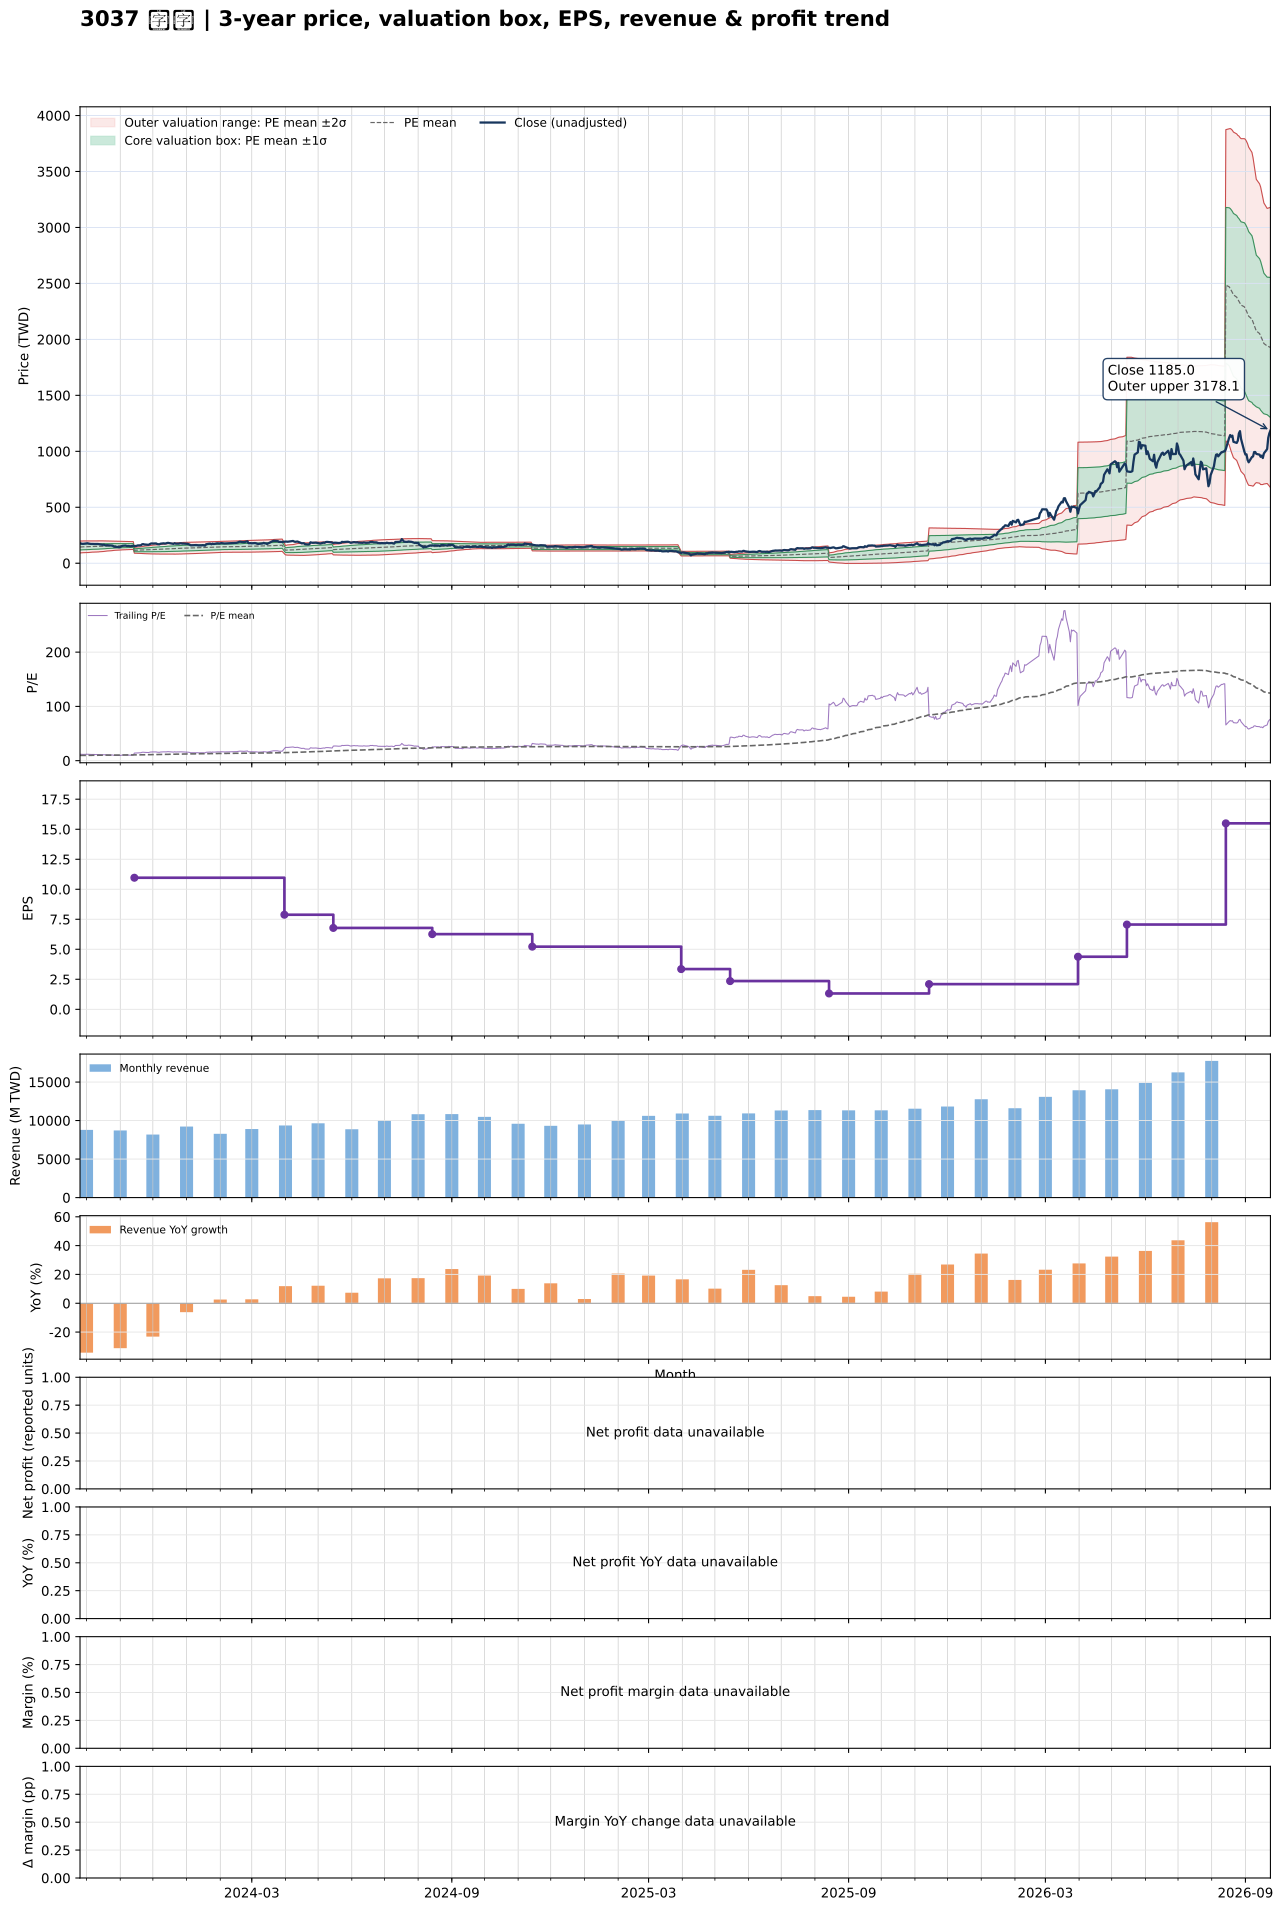

The data file committed next to this chart (first rows):
date, close, available_date, period_end, ttm_eps, pe, pe_mean, pe_std, price_m2, price_m1, price_mean, price_p1, price_p2, forward_eps, forward_pe, forward_pe_mean, forward_pe_std, forward_price_m2, forward_price_m1, forward_price_mean, forward_price_p1, forward_price_p2
2023-09-25, 178.5, 2023-08-14, 2023-06-30, 15.06, 11.85, 9.633, 1.757, 92.16, 118.6, 145.1, 171.5, 198, , , , , , , , , 
2023-09-26, 176, 2023-08-14, 2023-06-30, 15.06, 11.69, 9.669, 1.754, 92.78, 119.2, 145.6, 172, 198.4, , , , , , , , , 
2023-09-27, 173.5, 2023-08-14, 2023-06-30, 15.06, 11.52, 9.705, 1.747, 93.54, 119.9, 146.2, 172.5, 198.8, , , , , , , , , 
2023-09-28, 173.5, 2023-08-14, 2023-06-30, 15.06, 11.52, 9.741, 1.739, 94.32, 120.5, 146.7, 172.9, 199.1, , , , , , , , , 
2023-10-02, 178.5, 2023-08-14, 2023-06-30, 15.06, 11.85, 9.78, 1.734, 95.06, 121.2, 147.3, 173.4, 199.5, , , , , , , , , 
2023-10-03, 175.5, 2023-08-14, 2023-06-30, 15.06, 11.65, 9.818, 1.725, 95.9, 121.9, 147.9, 173.8, 199.8, , , , , , , , , 
2023-10-04, 174, 2023-08-14, 2023-06-30, 15.06, 11.55, 9.855, 1.713, 96.81, 122.6, 148.4, 174.2, 200, , , , , , , , , 
2023-10-05, 172.5, 2023-08-14, 2023-06-30, 15.06, 11.45, 9.893, 1.698, 97.83, 123.4, 149, 174.6, 200.1, , , , , , , , , 
2023-10-06, 172.5, 2023-08-14, 2023-06-30, 15.06, 11.45, 9.93, 1.682, 98.89, 124.2, 149.6, 174.9, 200.2, , , , , , , , , 
2023-10-11, 171.5, 2023-08-14, 2023-06-30, 15.06, 11.39, 9.968, 1.664, 99.98, 125, 150.1, 175.2, 200.2, , , , , , , , , 
2023-10-12, 171.5, 2023-08-14, 2023-06-30, 15.06, 11.39, 10.01, 1.643, 101.2, 125.9, 150.7, 175.4, 200.2, , , , , , , , , 
2023-10-13, 169, 2023-08-14, 2023-06-30, 15.06, 11.22, 10.04, 1.617, 102.6, 126.9, 151.3, 175.6, 200, , , , , , , , , 
2023-10-16, 164.5, 2023-08-14, 2023-06-30, 15.06, 10.92, 10.08, 1.59, 103.9, 127.8, 151.8, 175.7, 199.7, , , , , , , , , 
2023-10-17, 166.5, 2023-08-14, 2023-06-30, 15.06, 11.06, 10.11, 1.563, 105.2, 128.8, 152.3, 175.9, 199.4, , , , , , , , , 
2023-10-18, 160, 2023-08-14, 2023-06-30, 15.06, 10.62, 10.15, 1.537, 106.5, 129.6, 152.8, 175.9, 199.1, , , , , , , , , 
2023-10-19, 160, 2023-08-14, 2023-06-30, 15.06, 10.62, 10.18, 1.505, 108, 130.6, 153.3, 175.9, 198.6, , , , , , , , , 
2023-10-20, 161, 2023-08-14, 2023-06-30, 15.06, 10.69, 10.21, 1.475, 109.3, 131.5, 153.7, 176, 198.2, , , , , , , , , 
2023-10-23, 158.5, 2023-08-14, 2023-06-30, 15.06, 10.52, 10.24, 1.442, 110.8, 132.5, 154.2, 175.9, 197.6, , , , , , , , , 
2023-10-24, 157, 2023-08-14, 2023-06-30, 15.06, 10.42, 10.27, 1.415, 112, 133.3, 154.6, 175.9, 197.2, , , , , , , , , 
2023-10-25, 157, 2023-08-14, 2023-06-30, 15.06, 10.42, 10.29, 1.385, 113.3, 134.2, 155, 175.9, 196.8, , , , , , , , , 
2023-10-26, 149, 2023-08-14, 2023-06-30, 15.06, 9.894, 10.32, 1.358, 114.4, 134.9, 155.4, 175.8, 196.3, , , , , , , , , 
2023-10-27, 147, 2023-08-14, 2023-06-30, 15.06, 9.761, 10.34, 1.333, 115.5, 135.6, 155.7, 175.7, 195.8, , , , , , , , , 
2023-10-30, 145.5, 2023-08-14, 2023-06-30, 15.06, 9.661, 10.35, 1.31, 116.5, 136.2, 155.9, 175.6, 195.4, , , , , , , , , 
2023-10-31, 143, 2023-08-14, 2023-06-30, 15.06, 9.495, 10.36, 1.295, 117.1, 136.6, 156.1, 175.6, 195.1, , , , , , , , , 
2023-11-01, 144.5, 2023-08-14, 2023-06-30, 15.06, 9.595, 10.38, 1.278, 117.8, 137, 156.3, 175.5, 194.8, , , , , , , , , 
2023-11-02, 151, 2023-08-14, 2023-06-30, 15.06, 10.03, 10.4, 1.258, 118.7, 137.6, 156.6, 175.5, 194.4, , , , , , , , , 
2023-11-03, 155.5, 2023-08-14, 2023-06-30, 15.06, 10.33, 10.42, 1.234, 119.7, 138.3, 156.9, 175.5, 194.1, , , , , , , , , 
2023-11-06, 158, 2023-08-14, 2023-06-30, 15.06, 10.49, 10.44, 1.213, 120.7, 138.9, 157.2, 175.5, 193.8, , , , , , , , , 
2023-11-07, 153.5, 2023-08-14, 2023-06-30, 15.06, 10.19, 10.45, 1.197, 121.4, 139.4, 157.4, 175.5, 193.5, , , , , , , , , 
2023-11-08, 154.5, 2023-08-14, 2023-06-30, 15.06, 10.26, 10.47, 1.183, 122, 139.8, 157.7, 175.5, 193.3, , , , , , , , , 
2023-11-09, 154.5, 2023-08-14, 2023-06-30, 15.06, 10.26, 10.48, 1.172, 122.5, 140.2, 157.9, 175.5, 193.2, , , , , , , , , 
2023-11-10, 151, 2023-08-14, 2023-06-30, 15.06, 10.03, 10.49, 1.164, 123, 140.5, 158, 175.5, 193.1, , , , , , , , , 
2023-11-13, 156, 2023-08-14, 2023-06-30, 15.06, 10.36, 10.5, 1.155, 123.4, 140.8, 158.2, 175.6, 193, , , , , , , , , 
2023-11-14, 153, 2023-11-14, 2023-09-30, 10.96, 13.96, 10.55, 1.183, 89.69, 102.7, 115.6, 128.6, 141.5, , , , , , , , , 
2023-11-15, 154.5, 2023-11-14, 2023-09-30, 10.96, 14.1, 10.59, 1.216, 89.45, 102.8, 116.1, 129.4, 142.8, , , , , , , , , 
2023-11-16, 155, 2023-11-14, 2023-09-30, 10.96, 14.14, 10.64, 1.248, 89.23, 102.9, 116.6, 130.3, 143.9, , , , , , , , , 
2023-11-17, 159, 2023-11-14, 2023-09-30, 10.96, 14.51, 10.68, 1.292, 88.71, 102.9, 117, 131.2, 145.4, , , , , , , , , 
2023-11-20, 160, 2023-11-14, 2023-09-30, 10.96, 14.6, 10.72, 1.338, 88.14, 102.8, 117.5, 132.1, 146.8, , , , , , , , , 
2023-11-21, 168.5, 2023-11-14, 2023-09-30, 10.96, 15.37, 10.77, 1.401, 87.3, 102.6, 118, 133.3, 148.7, , , , , , , , , 
2023-11-22, 171, 2023-11-14, 2023-09-30, 10.96, 15.6, 10.82, 1.464, 86.47, 102.5, 118.6, 134.6, 150.6, , , , , , , , , 
2023-11-23, 168, 2023-11-14, 2023-09-30, 10.96, 15.33, 10.87, 1.516, 85.86, 102.5, 119.1, 135.7, 152.3, , , , , , , , , 
2023-11-24, 167, 2023-11-14, 2023-09-30, 10.96, 15.24, 10.91, 1.562, 85.35, 102.5, 119.6, 136.7, 153.9, , , , , , , , , 
2023-11-27, 164.5, 2023-11-14, 2023-09-30, 10.96, 15.01, 10.96, 1.602, 84.98, 102.5, 120.1, 137.7, 155.2, , , , , , , , , 
2023-11-28, 170, 2023-11-14, 2023-09-30, 10.96, 15.51, 11.01, 1.65, 84.48, 102.6, 120.6, 138.7, 156.8, , , , , , , , , 
2023-11-29, 175, 2023-11-14, 2023-09-30, 10.96, 15.97, 11.06, 1.704, 83.9, 102.6, 121.2, 139.9, 158.6, , , , , , , , , 
2023-11-30, 177, 2023-11-14, 2023-09-30, 10.96, 16.15, 11.12, 1.758, 83.34, 102.6, 121.9, 141.1, 160.4, , , , , , , , , 
2023-12-01, 176, 2023-11-14, 2023-09-30, 10.96, 16.06, 11.18, 1.802, 83.03, 102.8, 122.5, 142.3, 162, , , , , , , , , 
2023-12-04, 177, 2023-11-14, 2023-09-30, 10.96, 16.15, 11.24, 1.847, 82.68, 102.9, 123.2, 143.4, 163.7, , , , , , , , , 
2023-12-05, 171.5, 2023-11-14, 2023-09-30, 10.96, 15.65, 11.29, 1.88, 82.56, 103.2, 123.8, 144.4, 165, , , , , , , , , 
2023-12-06, 170, 2023-11-14, 2023-09-30, 10.96, 15.51, 11.34, 1.912, 82.41, 103.4, 124.3, 145.3, 166.2, , , , , , , , , 
2023-12-07, 168.5, 2023-11-14, 2023-09-30, 10.96, 15.37, 11.39, 1.94, 82.34, 103.6, 124.9, 146.1, 167.4, , , , , , , , , 
2023-12-08, 174.5, 2023-11-14, 2023-09-30, 10.96, 15.92, 11.44, 1.978, 82.05, 103.7, 125.4, 147.1, 168.8, , , , , , , , , 
2023-12-11, 178, 2023-11-14, 2023-09-30, 10.96, 16.24, 11.49, 2.021, 81.67, 103.8, 126, 148.1, 170.3, , , , , , , , , 
2023-12-12, 176, 2023-11-14, 2023-09-30, 10.96, 16.06, 11.55, 2.058, 81.45, 104, 126.6, 149.1, 171.7, , , , , , , , , 
2023-12-13, 177, 2023-11-14, 2023-09-30, 10.96, 16.15, 11.6, 2.095, 81.2, 104.2, 127.1, 150.1, 173, , , , , , , , , 
2023-12-14, 180.5, 2023-11-14, 2023-09-30, 10.96, 16.47, 11.65, 2.135, 80.91, 104.3, 127.7, 151.1, 174.5, , , , , , , , , 
2023-12-15, 182, 2023-11-14, 2023-09-30, 10.96, 16.61, 11.71, 2.173, 80.73, 104.5, 128.4, 152.2, 176, , , , , , , , , 
2023-12-18, 176, 2023-11-14, 2023-09-30, 10.96, 16.06, 11.77, 2.198, 80.79, 104.9, 129, 153.1, 177.2, , , , , , , , , 
2023-12-19, 174.5, 2023-11-14, 2023-09-30, 10.96, 15.92, 11.82, 2.217, 81, 105.3, 129.6, 153.9, 178.2, , , , , , , , , 
2023-12-20, 173, 2023-11-14, 2023-09-30, 10.96, 15.78, 11.88, 2.233, 81.25, 105.7, 130.2, 154.7, 179.1, , , , , , , , , 
... 669 more rows
